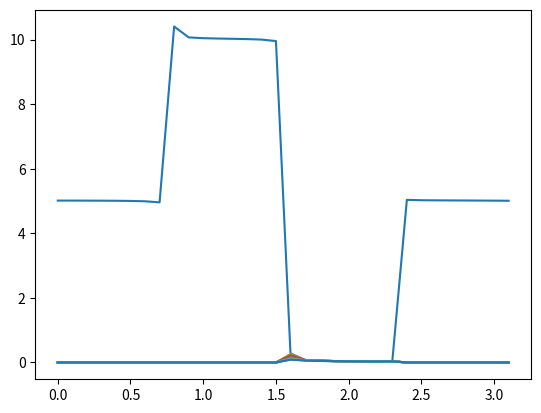

Source code (Python):
import scipy.integrate
import numpy as np
import matplotlib.pyplot as plt
import time

class Equation:
    '''Equation object, it holds the equation, and it's high and low points
    '''
    def __init__(self, equation, low, high):
        self.equation = equation 
        self.low = low
        self.high = high

n = 250  # Number of constants to find
length = np.pi  # Length of the rod
maxTime = 10  # How long to simulate
constants = np.zeros(n)  # Holds the constants that we output
equations = [Equation("5", 0, np.pi/4), Equation("10", np.pi/4, np.pi/2), Equation("0", np.pi/2, 3*np.pi/4), Equation("5", 3*np.pi/4, np.pi)]

#plt.ion()
#fig = plt.figure()
#ax = fig.add_subplot(111)

# Create constants for all equations
for equation in equations:
    for i in range(0, n):

        if i is 0:
            function = eval("lambda x: " + equation.equation) # Function to integrate            
            area,  error  = scipy.integrate.quad(function, equation.low, equation.high)  # Integrate it
            constants[i] += (area * (1/length))  # Add the constants after transforming them by the 2 and 1/length
        else:
            function = eval("lambda x: " + equation.equation + " * np.cos((i * np.pi * x) / length)")  # Function to integrate  
            area,  error  = scipy.integrate.quad(function, equation.low, equation.high)  # Integrate it
            constants[i] += (area * (1/length) * 2)  # Add the constants after transforming them by the 2 and 1/length

# Arrays used to hold the xy pairs
xValues = np.arange(0, length, 0.1)
yValues = np.zeros(xValues.size)  # Initialize this to zero

# Create the xy pairs
for yIndex, x in enumerate(xValues):
    for xIndex, constant in enumerate(constants, 0):
        yValues[yIndex] += (constant * np.cos((xIndex * np.pi * x) / length))  # Get the sum of sines

# Plot and show
#line1, = ax.plot(xValues, yValues, 'b-')

plt.plot(xValues, yValues)
plt.show()


t = 1
while t <= maxTime:
    for yIndex, y in enumerate(yValues):
        yValues[yIndex] = y * np.power(np.e, ((-np.pi * np.pi * y * y * t)/(length*length)))

    #line1.set_ydata(yValues)
    #fig.canvas.draw()
    plt.plot(xValues, yValues)
    plt.show()
    time.sleep(0.5)
    t += 1

# Print the constants for the user
print(constants)